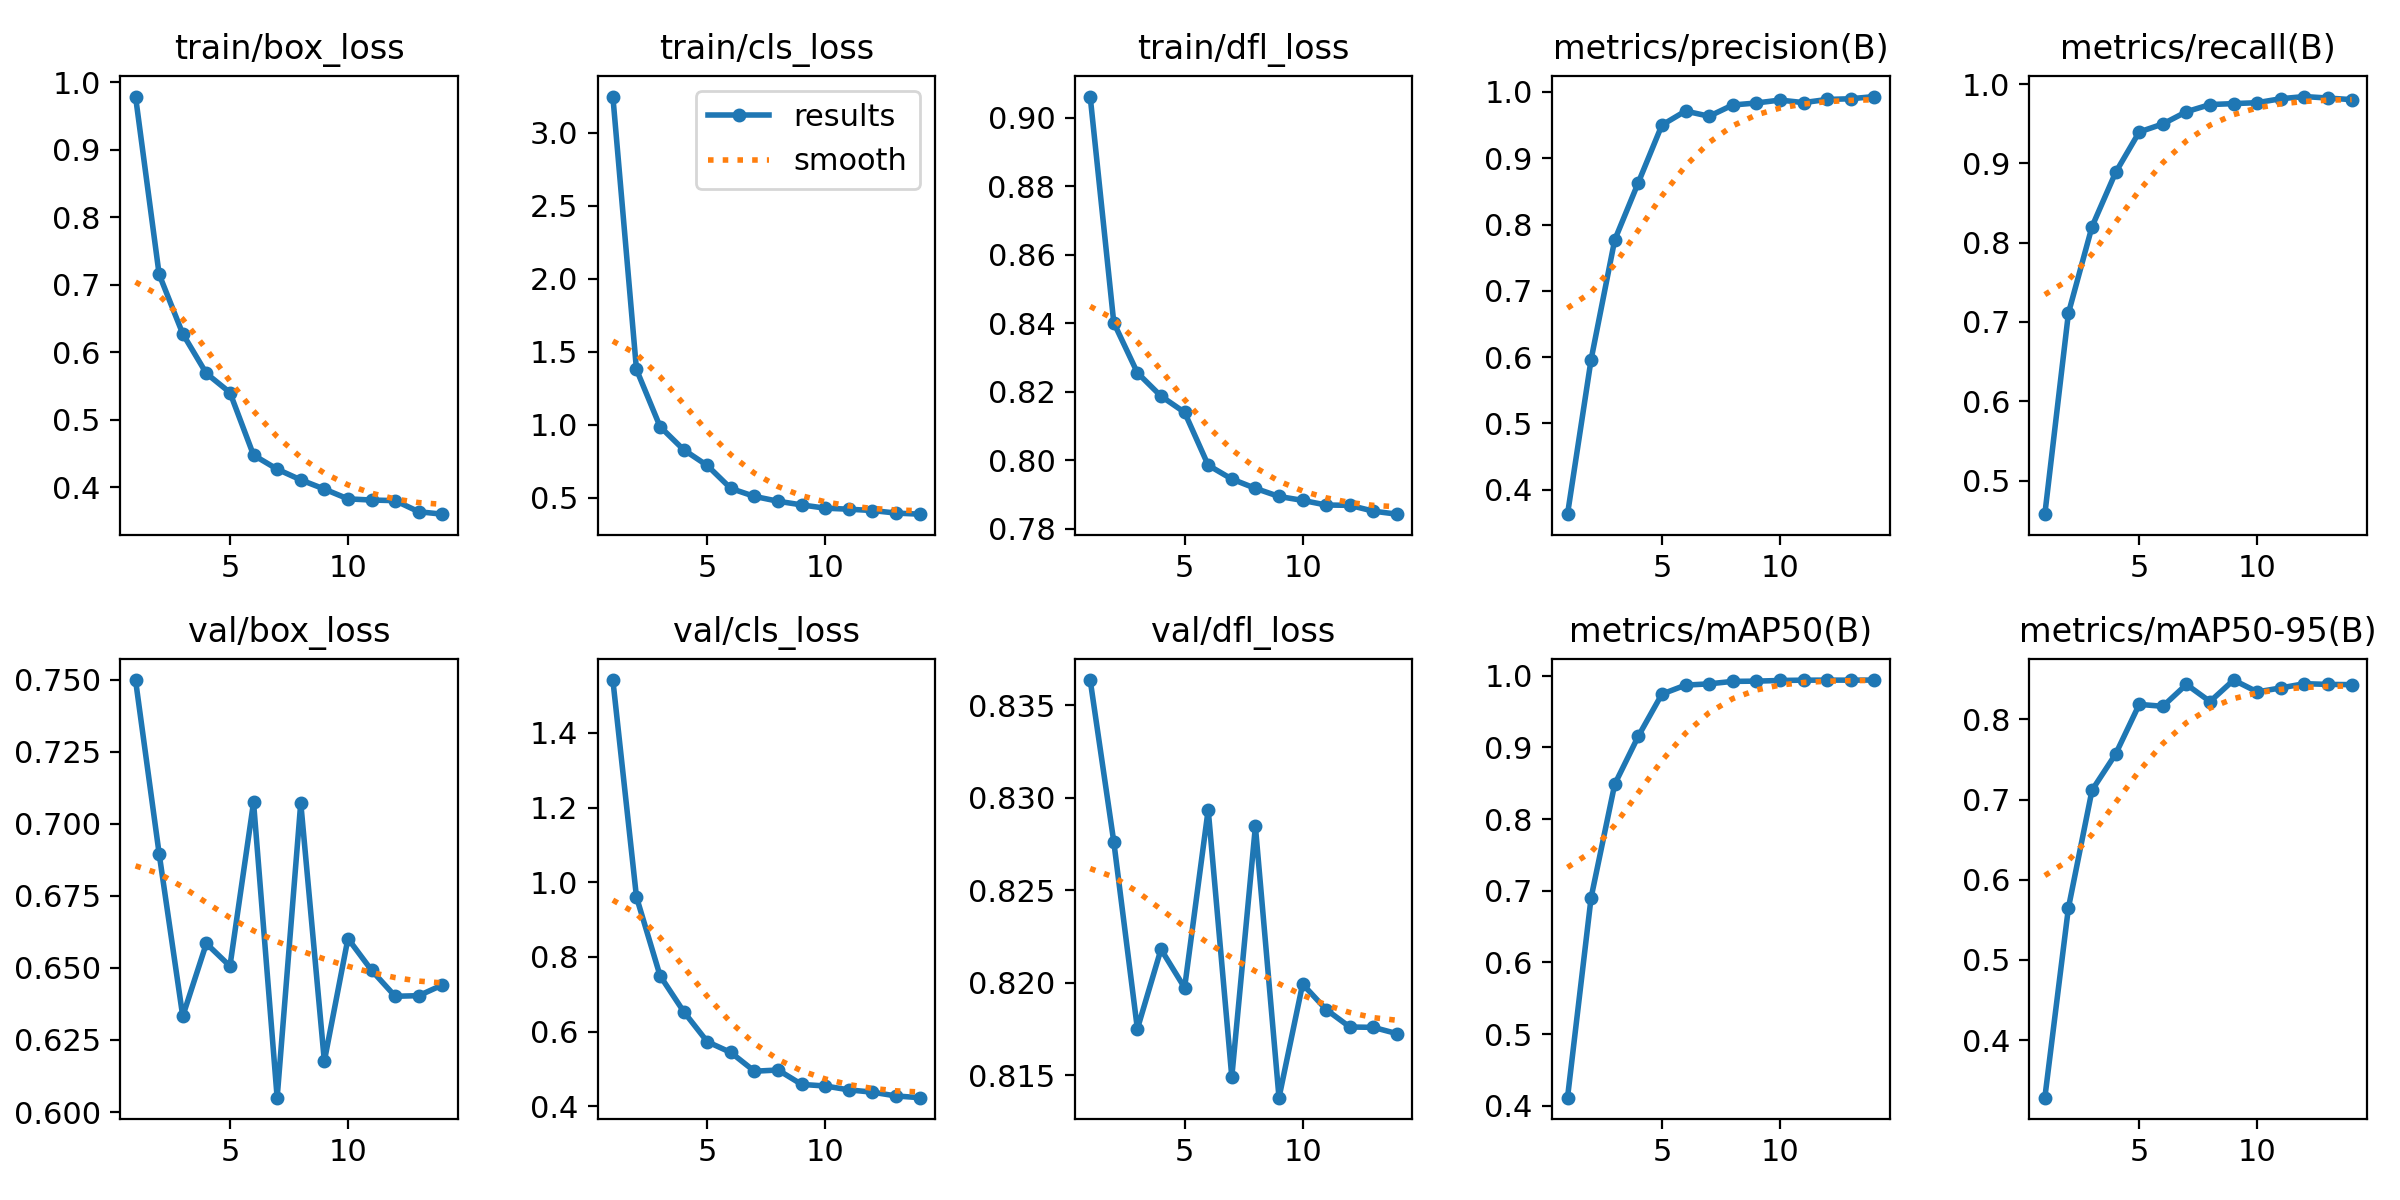

Data behind this chart, as committed beside it:
epoch, time, train/box_loss, train/cls_loss, train/dfl_loss, metrics/precision(B), metrics/recall(B), metrics/mAP50(B), metrics/mAP50-95(B), val/box_loss, val/cls_loss, val/dfl_loss, lr/pg0, lr/pg1, lr/pg2
1, 343.8, 0.9789, 3.249, 0.9062, 0.3631, 0.4576, 0.4114, 0.3281, 0.7499, 1.542, 0.8364, 0.0001953, 0.0001953, 0.0001953
2, 689, 0.7155, 1.378, 0.8401, 0.5964, 0.7111, 0.6905, 0.5649, 0.6897, 0.9605, 0.8276, 0.0003655, 0.0003655, 0.0003655
3, 1034, 0.6274, 0.986, 0.8255, 0.7767, 0.8203, 0.8486, 0.7117, 0.6332, 0.7495, 0.8175, 0.0005098, 0.0005098, 0.0005098
4, 1380, 0.5687, 0.8275, 0.8187, 0.8632, 0.8886, 0.9157, 0.7568, 0.6585, 0.6536, 0.8218, 0.0004716, 0.0004716, 0.0004716
5, 1730, 0.5403, 0.7197, 0.8139, 0.95, 0.9396, 0.9744, 0.8187, 0.6506, 0.5728, 0.8197, 0.0004328, 0.0004328, 0.0004328
6, 2077, 0.4476, 0.5622, 0.7985, 0.9711, 0.9497, 0.9869, 0.8163, 0.7075, 0.5439, 0.8294, 0.000394, 0.000394, 0.000394
7, 2426, 0.4268, 0.5077, 0.7945, 0.9633, 0.9652, 0.9887, 0.8436, 0.605, 0.4937, 0.8149, 0.0003552, 0.0003552, 0.0003552
8, 2786, 0.4109, 0.4746, 0.7917, 0.9802, 0.9742, 0.9921, 0.8222, 0.7073, 0.497, 0.8285, 0.0003163, 0.0003163, 0.0003163
9, 3170, 0.3973, 0.4495, 0.7894, 0.9833, 0.9754, 0.9925, 0.8491, 0.6177, 0.4584, 0.8138, 0.0002775, 0.0002775, 0.0002775
10, 3644, 0.3828, 0.4272, 0.7882, 0.9877, 0.9766, 0.9934, 0.8343, 0.6602, 0.4542, 0.8199, 0.0002387, 0.0002387, 0.0002387
11, 4121, 0.381, 0.42, 0.7869, 0.9838, 0.9816, 0.9938, 0.8393, 0.6492, 0.4437, 0.8186, 0.0001999, 0.0001999, 0.0001999
12, 4595, 0.3802, 0.4109, 0.7868, 0.9886, 0.9843, 0.9939, 0.8445, 0.6402, 0.4376, 0.8176, 0.0001611, 0.0001611, 0.0001611
13, 5070, 0.3637, 0.3936, 0.7851, 0.9897, 0.9824, 0.9938, 0.8436, 0.6404, 0.4274, 0.8176, 0.0001223, 0.0001223, 0.0001223
14, 5545, 0.3601, 0.386, 0.7842, 0.993, 0.9804, 0.994, 0.8433, 0.6441, 0.4229, 0.8173, 8.3496e-05, 8.3496e-05, 8.3496e-05
